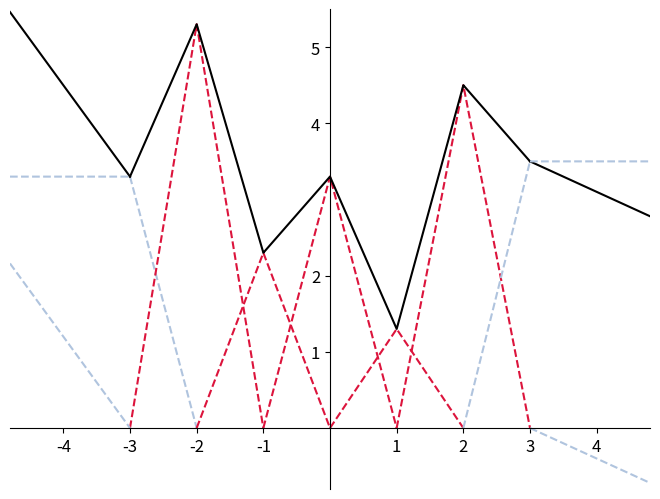

Reproduce this figure in Python.
#!/usr/bin/env python3

'''
This script is illustrative. It plots an example of a deepspline
along with its B-spline and boundary basis elements.
Please run script with --help for argument details.
'''

import os
import argparse
import matplotlib.pyplot as plt
import numpy as np
from scipy.interpolate import interp1d



def Bspline(x, center=0, grid=1, coeff=1, mode='both'):
    """
    Evaluates a B-spline basis element at x.

    Args:
        x (np.array): input locations.
        center (float): center of the basis function.
        grid (float): grid spacing (determines width of B-spline).
        coeff (float): coefficient of the B-spline (height).

    Returns:
        y (np.array): of the same size as x.
    """
    assert mode in ['both', 'left', 'right']
    y = np.zeros(x.shape)

    if not (mode == 'right'):
        left_idx  = (x > (center-grid)) * (x <= center)
        y[left_idx]  = (x[left_idx]   - (center-grid)) / grid

    if not (mode == 'left'):
        right_idx = (x < (center+grid)) * (x >= center)
        y[right_idx] = ((center+grid) - x[right_idx])  / grid

    return y * coeff  # basis * coefficient


if __name__ == "__main__":

    # parse arguments
    parser = argparse.ArgumentParser(description='Plot finite spline representation.',
                                    formatter_class=argparse.ArgumentDefaultsHelpFormatter)

    parser.add_argument('--save_dir', metavar='STR', type=str,
                        help='directory for saving plots. If not given, plots are not saved.')

    args = parser.parse_args()

    if args.save_dir is not None and not os.path.isdir(args.save_dir):
        raise OSError(f'Save directory {save_dir} does not exist.')

    fig = plt.figure()
    ax = plt.gca()

    # (B-spline expansion range, grid spacing, # plot points, extrapolation range)
    range_, grid, nb_points, extrap = 3, 1, 10001, 2
    # the total plot x axis range is then [-5, 5] = [-(range_+extrap), (range+extrap)]

    # for B-spline expansion
    x_middle = np.linspace(-range_, range_, nb_points)
    # for linear extrapolations outside B-spline range
    x_left = np.linspace(-(range_+extrap), -range_, nb_points)
    x_right = np.linspace(range_, (range_+extrap), nb_points)

    # grid for plotting B-spline elements in [-3, 3]
    grid_points = np.arange(-range_-1, range_+2, grid)
    # grid for plotting boundary elements in [-5, -3] and [3, 5]
    left_grid_points = np.arange(-(range_+extrap), -range_+1, grid)
    right_grid_points = np.arange(range_, range_+extrap+1, grid)

    # B-spline coefficients
    coeff = np.array([4.5, 3.3, 5.3, 2.3, 3.3, 1.3, 4.5, 3.5, 3.1])

    # left and right linear extrapolations at grid locations in [-5, -3] and [3, 5]
    left_extrap = (coeff[0] - coeff[1]) * np.array(list(range(0, extrap+1)))[::-1] + coeff[1]
    right_extrap = (coeff[-1] - coeff[-2]) * np.array(list(range(0, extrap+1))) + coeff[-2]

    # values of boundary basis at grid locations in [-5, -3] and [3, 5]
    right_straight = np.ones(extrap+1) * coeff[-2]
    left_straight = np.ones(extrap+1) * coeff[1]
    left_relu = (coeff[0] - coeff[1]) * np.array(list(range(0, extrap+1)))[::-1]
    right_relu = (coeff[-1] - coeff[-2]) * np.array(list(range(0, extrap+1)))

    # B-spline expansion function
    f = interp1d(grid_points, coeff)

    # extrapolation functions
    f_left = interp1d(left_grid_points, left_extrap)
    f_right = interp1d(right_grid_points, right_extrap)

    # boundary functions
    f_left_straight = interp1d(left_grid_points, left_straight)
    f_right_straight = interp1d(right_grid_points, right_straight)
    f_left_relu = interp1d(left_grid_points, left_relu)
    f_right_relu = interp1d(right_grid_points, right_relu)

    # Move left y-axis and bottom x-axis to centre, passing through (0,0)
    ax.spines['left'].set_position('center')
    ax.spines['bottom'].set_position('zero')

    # Eliminate upper and right axes
    ax.spines['right'].set_color('none')
    ax.spines['top'].set_color('none')

    # Show ticks in the left and lower axes only
    ax.yaxis.set_ticks_position('left')
    ax.set_yticks([1, 2, 4, 5])
    ax.set_xticks([-4, -3, -2, -1, 1, 2, 3, 4])
    ax.set_xticklabels(np.concatenate((np.arange(-4, 0), np.arange(1, 5))),
                fontdict={'horizontalalignment': 'center', 'fontsize': 10}, minor=False)

    ax.tick_params(axis='both', which='major', labelsize=12)
    ax.tick_params(axis='both', which='minor', labelsize=12)

    # draw B-spline (triangular-shaped) basis elements
    for i, center in enumerate(grid_points):
        mode = 'both'
        if i == 0 or i == (grid_points.shape[0] - 1):
            # skip (boundaries)
            continue
        elif i == 1:
            # first B-spline basis: only right part is drawn
            mode = 'right'
        elif i == (grid_points.shape[0] - 2):
            # last B-spline basis: only left part is drawn
            mode = 'left'

        # evaluate B-spline basis element on a grid
        bspline_x = np.linspace(-(range_+2) + i * grid, -(range_+2) + (i+2) * grid, nb_points)
        bspline_y = Bspline(bspline_x, center, grid, coeff[i], mode=mode)

        if mode =='left':
            center_idx = bspline_x.shape[0]//2
            # draws right part of first B-spline basis elemnt
            plt.plot(bspline_x[:center_idx:], bspline_y[:center_idx:], color='lightsteelblue', ls='--')
        elif mode == 'right':
            center_idx = bspline_x.shape[0]//2
            # draws left part of first B-spline basis elemnt
            plt.plot(bspline_x[center_idx::], bspline_y[center_idx::], color='lightsteelblue', ls='--')
        else:
            # draws full B-spline basis elemnt
            plt.plot(bspline_x, bspline_y, color='crimson', ls='--')


    # plot B-spline expansion
    plt.plot(x_middle, f(x_middle), color='black')
    # plot linear extrapolations
    plt.plot(x_left, f_left(x_left), color='black')
    plt.plot(x_right, f_right(x_right), color='black')

    # plot boundary elements
    plt.plot(x_left, f_left_straight(x_left), color='lightsteelblue', ls='--')
    plt.plot(x_right, f_right_straight(x_right), color='lightsteelblue', ls='--')
    plt.plot(x_left, f_left_relu(x_left), color='lightsteelblue', ls='--')
    plt.plot(x_right, f_right_relu(x_right), color='lightsteelblue', ls='--')

    plt.xlim(-(range_+extrap-0.2), (range_+extrap-0.2))
    plt.ylim(-0.8, 5.5)
    plt.gca().set_position([0, 0, 1, 1])

    if args.save_dir is not None:
        plt.savefig(os.path.join(args.save_dir, 'deepspline_basis.svg'), format="svg")

    plt.show()
